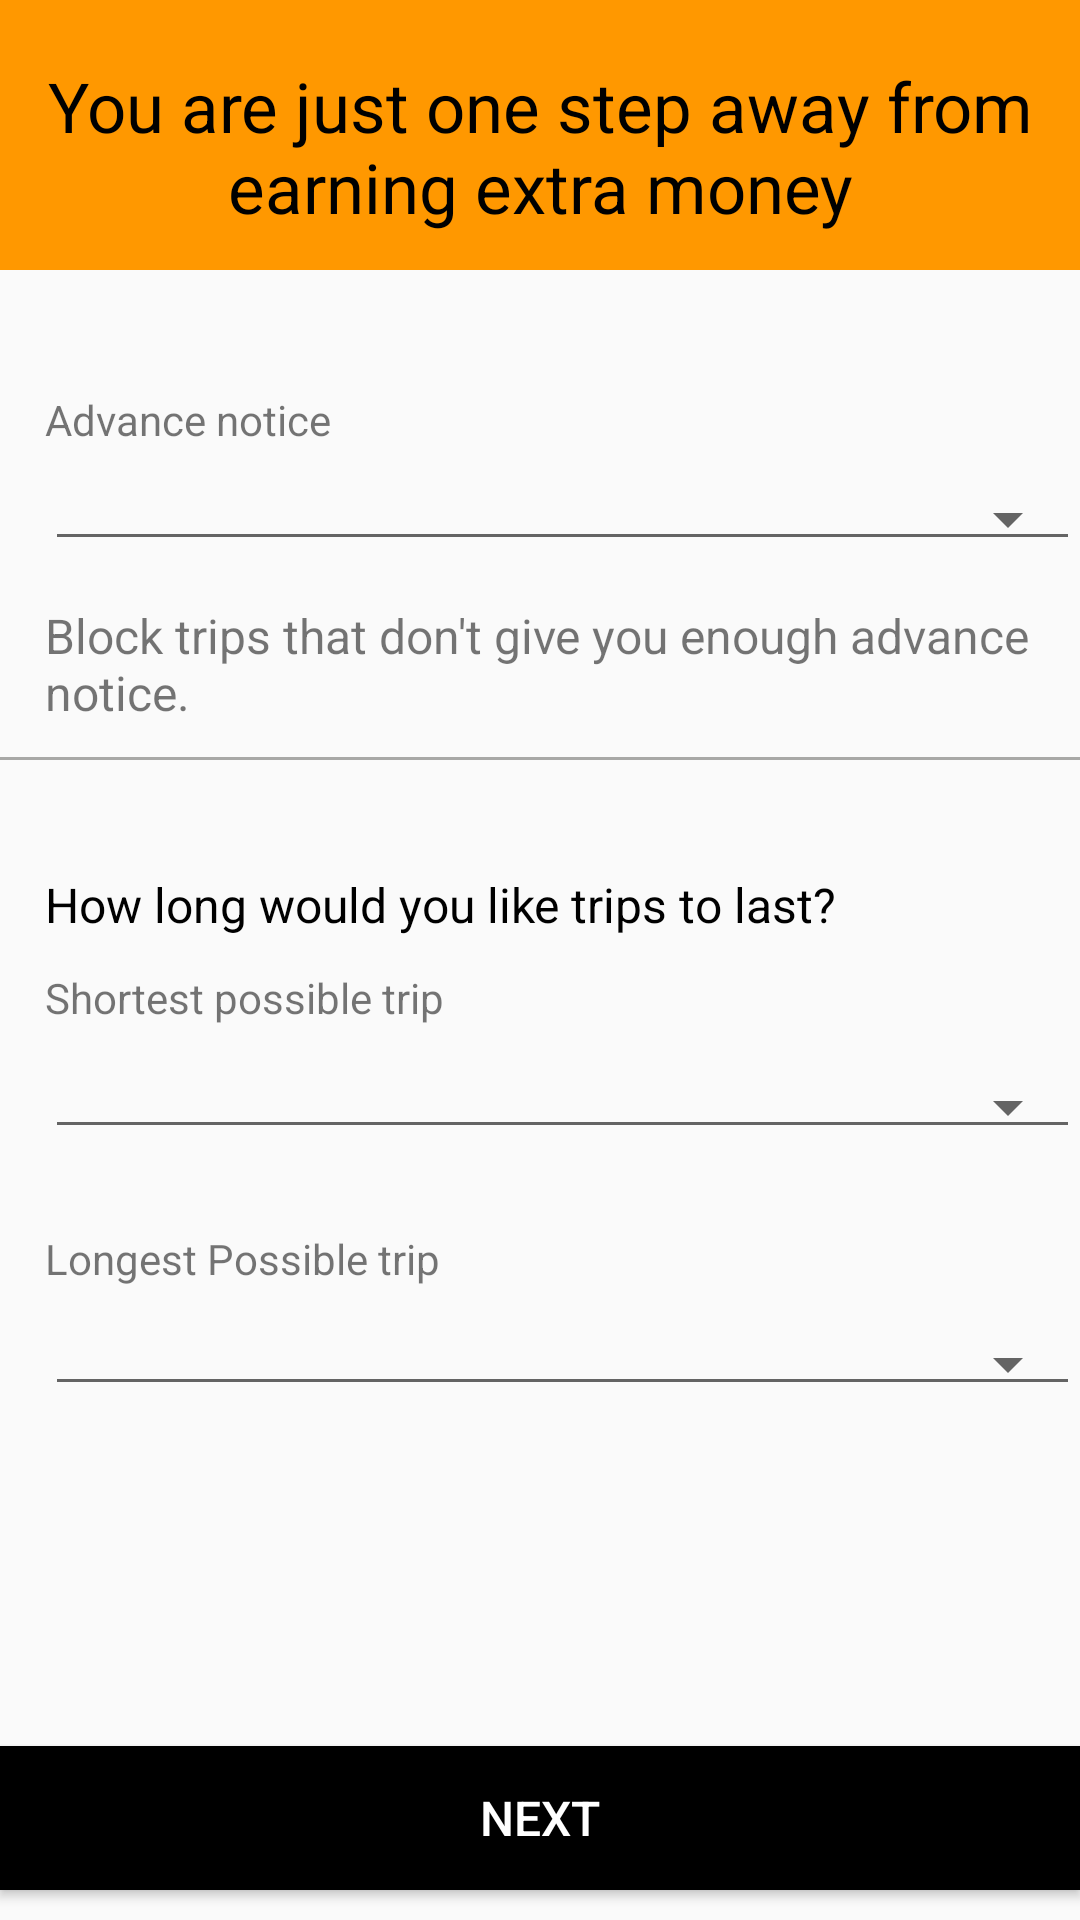

Android layout source for this screen:
<!-- AndroidManifest.xml: application theme AppTheme -->
<!-- res/layout/activity_advanced_notice.xml -->
<?xml version="1.0" encoding="utf-8"?>
<android.support.constraint.ConstraintLayout xmlns:android="http://schemas.android.com/apk/res/android"
    xmlns:app="http://schemas.android.com/apk/res-auto"
    xmlns:tools="http://schemas.android.com/tools"
    android:layout_width="match_parent"
    android:layout_height="match_parent"
    tools:context="com.example.csci567.easyrentals.AdvancedNotice">

    <View android:layout_height="90dp"
        android:layout_width="0dp"
        android:background="#ff9800"
        app:layout_constraintBottom_toBottomOf="parent"
        app:layout_constraintLeft_toLeftOf="parent"
        app:layout_constraintRight_toRightOf="parent"
        app:layout_constraintTop_toTopOf="parent"
        app:layout_constraintVertical_bias="0.0"/>

    <TextView
        android:layout_width="0dp"
        android:layout_height="wrap_content"
        android:text="@string/advancedNoticeTitle"
        android:textColor="#000"
        android:textSize="23sp"
        android:gravity="center"
        android:layout_marginTop="20dp"
        app:layout_constraintBottom_toBottomOf="parent"
        app:layout_constraintLeft_toLeftOf="parent"
        app:layout_constraintRight_toRightOf="parent"
        app:layout_constraintTop_toTopOf="parent"
        app:layout_constraintVertical_bias="0.0"/>

    <TextView
        android:layout_width="0dp"
        android:layout_height="wrap_content"
        android:text="@string/advanceNotice"
        android:textSize="14sp"
        android:id="@+id/advanceNoticeText"
        android:layout_marginLeft="15dp"
        app:layout_constraintLeft_toLeftOf="parent"
        app:layout_constraintRight_toRightOf="parent"
        app:layout_constraintTop_toTopOf="parent"
        app:layout_constraintBottom_toBottomOf="parent"
        app:layout_constraintVertical_bias="0.21"
        android:layout_marginStart="15dp" />

    <Spinner
        android:layout_width="0dp"
        android:layout_height="wrap_content"
        android:id="@+id/acceptAdvanceNotice"
        android:hint="@string/advanceNotice"
        style="@style/Widget.AppCompat.Spinner.Underlined"
        android:layout_marginLeft="15dp"
        app:layout_constraintLeft_toLeftOf="parent"
        app:layout_constraintRight_toRightOf="parent"
        app:layout_constraintTop_toTopOf="parent"
        app:layout_constraintBottom_toBottomOf="parent"
        app:layout_constraintVertical_bias="0.26"
        android:layout_marginStart="15dp" />

    <TextView
        android:layout_width="0dp"
        android:layout_height="wrap_content"
        android:text="@string/advancedNoticeAdvice"
        android:textSize="16sp"
        android:id="@+id/blockNoticeText"
        android:layout_marginLeft="15dp"
        android:layout_marginTop="5dp"
        app:layout_constraintLeft_toLeftOf="parent"
        app:layout_constraintRight_toRightOf="parent"
        app:layout_constraintTop_toTopOf="parent"
        app:layout_constraintBottom_toBottomOf="parent"
        app:layout_constraintVertical_bias="0.33"
        android:layout_marginStart="15dp" />

    <View android:background="#a8a8a6"
        android:layout_width = "0dp"
        android:layout_height="1dp"
        android:id="@+id/separatorLine1"
        android:layout_marginTop="25dp"
        app:layout_constraintLeft_toLeftOf="parent"
        app:layout_constraintRight_toRightOf="parent"
        app:layout_constraintTop_toTopOf="parent"
        app:layout_constraintBottom_toBottomOf="parent"
        app:layout_constraintVertical_bias="0.37"/>

    <TextView
        android:layout_width="0dp"
        android:layout_height="wrap_content"
        android:text="@string/shortestTripHeading"
        android:textSize="16sp"
        android:textColor="#000000"
        android:id="@+id/tripDurationText"
        android:layout_marginLeft="15dp"
        app:layout_constraintLeft_toLeftOf="parent"
        app:layout_constraintRight_toRightOf="parent"
        app:layout_constraintTop_toTopOf="parent"
        app:layout_constraintBottom_toBottomOf="parent"
        app:layout_constraintVertical_bias="0.47"
        android:layout_marginStart="15dp" />

    <TextView
        android:layout_width="0dp"
        android:layout_height="wrap_content"
        android:text="@string/shortestPossibleTrip"
        android:textSize="14sp"
        android:id="@+id/shortestTripText"
        android:layout_marginLeft="15dp"
        app:layout_constraintLeft_toLeftOf="parent"
        app:layout_constraintRight_toRightOf="parent"
        app:layout_constraintTop_toTopOf="parent"
        app:layout_constraintBottom_toBottomOf="parent"
        app:layout_constraintVertical_bias="0.52"
        android:layout_marginStart="15dp" />

    <Spinner
        android:layout_width="0dp"
        android:layout_height="wrap_content"
        android:id="@+id/acceptShortestTrip"
        android:hint="@string/shortestPossibleTrip"
        style="@style/Widget.AppCompat.Spinner.Underlined"
        android:layout_marginLeft="15dp"
        app:layout_constraintLeft_toLeftOf="parent"
        app:layout_constraintRight_toRightOf="parent"
        app:layout_constraintTop_toTopOf="parent"
        app:layout_constraintBottom_toBottomOf="parent"
        app:layout_constraintVertical_bias="0.58"
        android:layout_marginStart="15dp" />

    <TextView
        android:layout_width="0dp"
        android:layout_height="wrap_content"
        android:text="@string/longestPossibleTrip"
        android:textSize="14sp"
        android:id="@+id/longestTripText"
        android:layout_marginLeft="15dp"
        app:layout_constraintLeft_toLeftOf="parent"
        app:layout_constraintRight_toRightOf="parent"
        app:layout_constraintTop_toTopOf="parent"
        app:layout_constraintBottom_toBottomOf="parent"
        app:layout_constraintVertical_bias="0.66"
        android:layout_marginStart="15dp" />

    <Spinner
        android:layout_width="0dp"
        android:layout_height="wrap_content"
        android:id="@+id/acceptLongestTrip"
        android:hint="@string/longestPossibleTrip"
        style="@style/Widget.AppCompat.Spinner.Underlined"
        android:layout_marginLeft="15dp"
        app:layout_constraintLeft_toLeftOf="parent"
        app:layout_constraintRight_toRightOf="parent"
        app:layout_constraintTop_toTopOf="parent"
        app:layout_constraintBottom_toBottomOf="parent"
        app:layout_constraintVertical_bias="0.72"
        android:layout_marginStart="15dp" />

    <EditText
        android:layout_width="0dp"
        android:layout_height="wrap_content"
        android:id="@+id/setlimit"
        android:visibility="gone"
        app:layout_constraintLeft_toLeftOf="parent"
        app:layout_constraintRight_toRightOf="parent"
        app:layout_constraintTop_toTopOf="parent"
        app:layout_constraintBottom_toBottomOf="parent"
        app:layout_constraintVertical_bias="0.83"
        android:hint="@string/enterLongestTrip"
        android:layout_marginStart="15dp"
        android:layout_marginLeft="15dp" />

    <Button
        android:layout_width="0dp"
        android:layout_height="wrap_content"
        android:layout_marginTop="35dp"
        android:text="@string/next"
        android:textSize="16sp"
        android:textColor="#ffffff"
        android:background="#000"
        android:layout_marginBottom="10dp"
        android:id="@+id/nextButton1"
        app:layout_constraintLeft_toLeftOf="parent"
        app:layout_constraintRight_toRightOf="parent"
        app:layout_constraintTop_toTopOf="parent"
        app:layout_constraintBottom_toBottomOf="parent"
        app:layout_constraintVertical_bias="1.0"
        android:onClick="onNextPressed"/>


</android.support.constraint.ConstraintLayout>
<!-- resources referenced by this layout -->
<resources>
  <string name="advanceNotice">Advance notice</string>
  <string name="advancedNoticeAdvice">Block trips that don\'t give you enough advance notice.</string>
  <string name="advancedNoticeTitle">You are just one step away from earning extra money</string>
  <string name="enterLongestTrip">Enter the value of longest possible trip</string>
  <string name="longestPossibleTrip">Longest Possible trip</string>
  <string name="next">Next</string>
  <string name="shortestPossibleTrip">Shortest possible trip</string>
  <string name="shortestTripHeading">How long would you like trips to last?</string>
  <style name="AppTheme" parent="AppTheme.Base">
          
  
      </style>
  <style name="AppTheme.Base" parent="Theme.AppCompat.Light.DarkActionBar">
          <item name="colorPrimary">@color/colorPrimary</item>
          <item name="colorPrimaryDark">@color/colorPrimaryDark</item>
          <item name="colorAccent">@color/colorAccent</item>
  
      </style>
  <color name="colorPrimary">#9e9e9e</color>
  <color name="colorPrimaryDark">#616161</color>
  <color name="colorAccent">#ffc107</color>
</resources>
